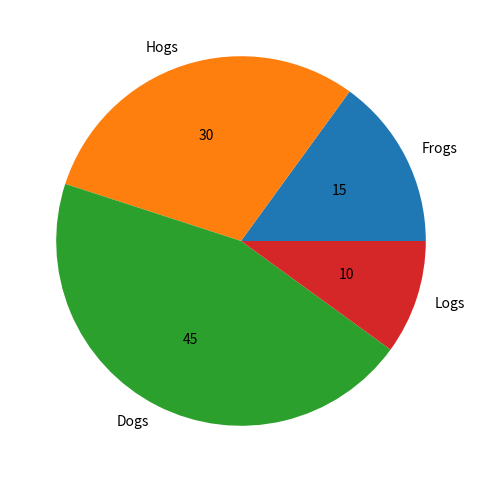

The matplotlib source for this figure:
"""
Method:         Pie char
Data Variables: Quantitative and nominal
[redacted]
"""

import matplotlib.pyplot as plt

def pie_chart(values, labels):
 
  plt.figure(1, figsize=(6,6))
  return plt.pie(values, labels=labels, autopct='%d')
 
pie_chart([15, 30, 45, 10],['Frogs', 'Hogs', 'Dogs', 'Logs']);